4-way image classification set "imagenes" from GitHub (henjacome-dev/AMR_Logistico_Fase_0); label vocabulary: almacenamiento, despacho, empaque, recepcion.

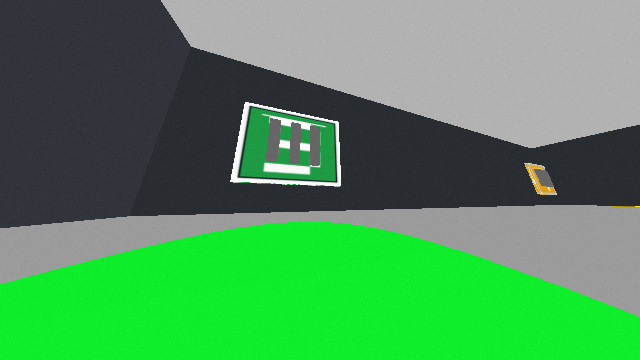
Label: empaque

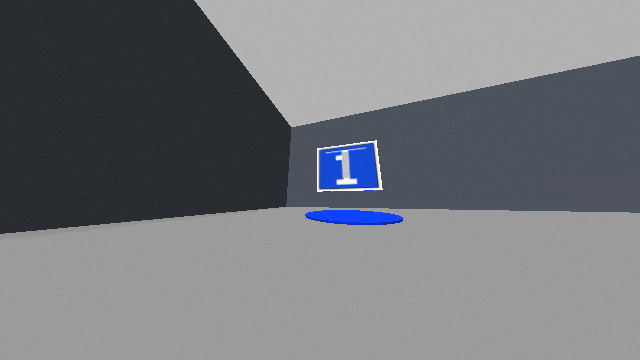
Label: recepcion

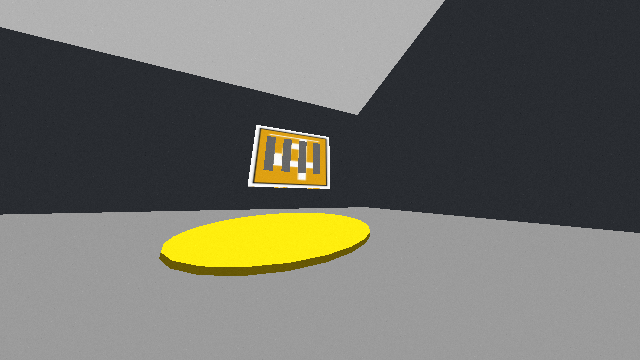
Label: despacho

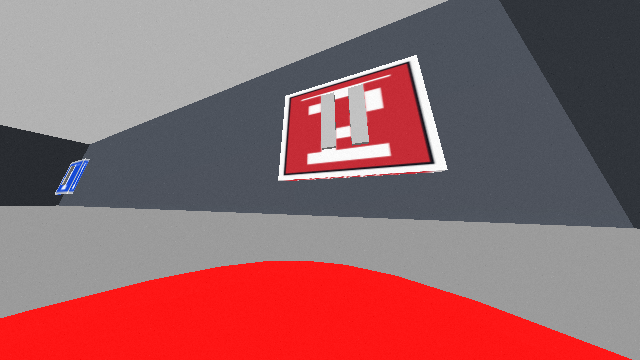
Label: almacenamiento

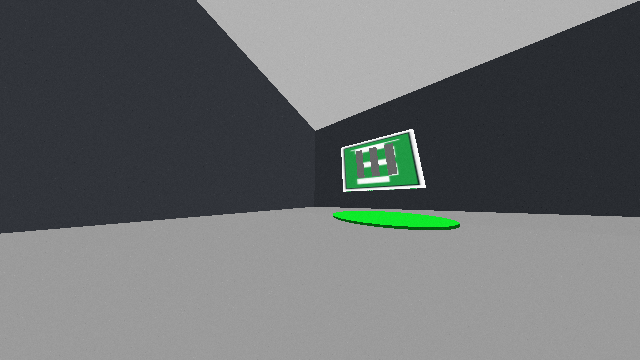
Label: empaque

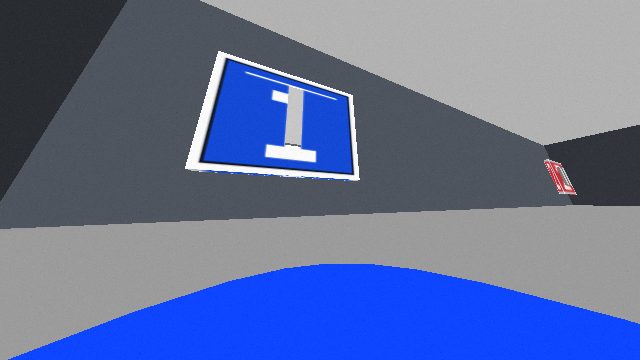
Label: recepcion
